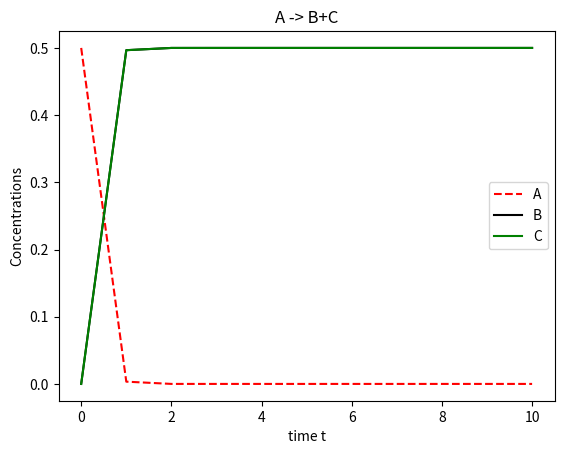
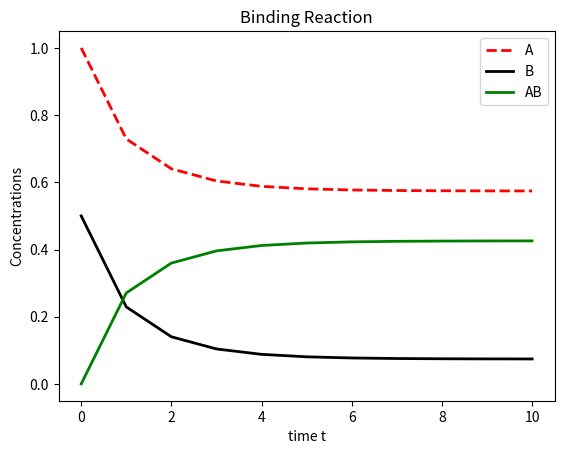
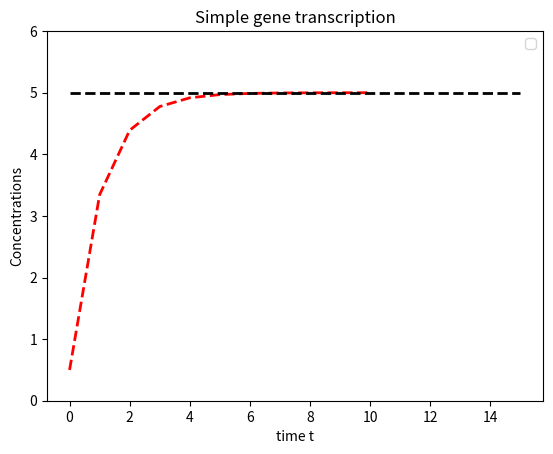
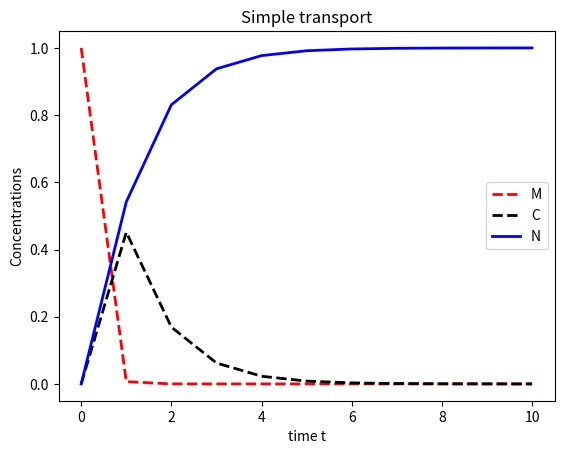
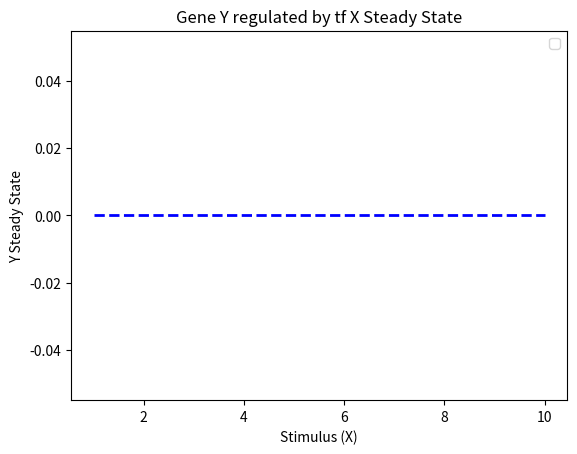

Python code for these plots, in order:
# -*- coding: utf-8 -*-


import numpy as np
import matplotlib.pyplot as plt
from scipy.integrate import odeint, solve_ivp



# ===== DAY 1 =====

## Zero Order Chemical Reactions
# Solve the differential equation associated with the zero order reaction
# Using the numerical approach

# Define the parameters and initial conditions
k = 5
initial_conditions = [1]
t_span = (0, 10)
t = np.linspace(*t_span, 11)

# Define the system of differential equations
def dAdt_fO(A, t):
    return k 

# Solve the system of differential equations
A = solve_ivp(dAdt_fO, t_span=t_span, t_eval=t, y0=initial_conditions)
A = A.y[0]

# Plot the solution
plt.figure(2)
plt.clf()
plt.xlim(0,10)
plt.ylim(0,max(A)+10)
plt.plot(t, A, linewidth=2)
plt.xlabel('time t')
plt.ylabel('Concentration A')
plt.title('Zero Order Reaction')
plt.legend()
plt.show()




# ---------- Prob. 1 ----------
# Plot the building blocks functions in Python for a few different parameter values.

x = np.arange(11)

# parameters
m = 10
b = 1
a = 1.5

y1 = m * x + b
y2 = a * np.exp(x)
y3 = 1 / (1 + x)

plt.figure(3)
plt.clf()
plt.subplot(1, 3, 1)
plt.plot(x, y1, 'red', linewidth=2)
plt.title('y = mx + b')
plt.subplot(1, 3, 2)
plt.plot(x, y2, 'blue', linewidth=2)
plt.title('y = ae^x')
plt.subplot(1, 3, 3)
plt.plot(x, y3, 'black', linewidth=2)
plt.title('y = 1/(1+x)')
plt.legend()
plt.show()




# ---------- Prob. 2 ----------
# Obtain a time course plot (in Python) for all the species in the following first-order chemical reactions:

# A -> 0
k = 5
A0 = [100]
t_span = (0, 10)
t = np.linspace(*t_span, 11)

# Define the system of differential equations
def dAdt_fO(A, t):
    return -k * A

# Solve the system of differential equations
A = solve_ivp(dAdt_fO, t_span=t_span, t_eval=t, y0=A0)
A = A.y[0]

# Plot the solution
plt.figure(2)
plt.clf()
plt.plot(t, A, linewidth=2)
plt.plot(t, np.zeros_like(t), '--k')
plt.xlabel('time t')
plt.ylabel('Concentration A')
plt.title('A -> 0')
plt.legend()
plt.show()



# A -> B
k = 5
initial_conditions = [0.5, 0]
t = np.arange(0, 11, 1)

# Define the system of differential equations
def systemOfDEs(y, t):
    A, B = y
    dAdt = -k * A
    dBdt = k * A
    return [dAdt, dBdt]

# Solve the system of differential equations
y = odeint(systemOfDEs, initial_conditions, t)

# Plot the solution
plt.plot(t, y[:, 0], '--r')
plt.plot(t, y[:, 1], '-k')
plt.xlabel('time t')
plt.ylabel('Concentrations')
plt.title('A -> B')
plt.legend(['A', 'B'])
plt.show()



# A -> B+C
k = 5
initial_conditions = [0.5, 0, 0]
t = np.arange(0, 11, 1)

# Define the system of differential equations
def systemOfDEs(y, t):
    A, B, C = y
    dAdt = -k * A
    dBdt = k * A
    dCdt = k * A
    return [dAdt, dBdt, dCdt]

# Solve the system of differential equations
y = odeint(systemOfDEs, initial_conditions, t)

# Plot the solution
plt.figure(2)
plt.clf()
plt.plot(t, y[:, 0], '--r')
plt.plot(t, y[:, 1], '-k')
plt.plot(t, y[:, 2], '-g')
plt.xlabel('time t')
plt.ylabel('Concentrations')
plt.title('A -> B+C')
plt.legend(['A', 'B', 'C'])
plt.show()




# ---------- Prob. 3 ----------
# Plot the solution for A, B, and C on the same plot with k=5, A0=B0=0.5, and C0=0.

# Define the parameter k and initial conditions
k = 5
initial_conditions = [0.5, 0.5, 0]
t = np.arange(0, 11, 1)

# Define the system of differential equations
def systemOfDEs(y, t):
    A = y[0]
    B = y[1]
    C = y[2]
    dAdt = -k * A * B
    dBdt = -k * A * B
    dCdt = k * A * B
    return [dAdt, dBdt, dCdt]

# Solve the system of differential equations
y = odeint(systemOfDEs, initial_conditions, t)

# Plot the solution
plt.figure(3)
plt.clf()
plt.plot(t, y[:, 0], '--r')
plt.plot(t, y[:, 1], '-k')
plt.plot(t, y[:, 2], '-b')
plt.xlabel('time t')
plt.ylabel('Concentrations')
plt.title('Second Order Reaction')
plt.legend(['A', 'B', 'C'])
plt.show()




# ---------- Prob. 4 ----------
# Find the steady state for the second order system. In Python, plot the time course and the steady state values. 
# Steady state at k=0, A=B=C=0

# Define the parameter k and initial conditions
k = 0
initial_conditions = [0, 0, 0]
t = np.arange(0, 11, 1)

# Define the system of differential equations
def systemOfDEs(y, t):
    A = y[0]
    B = y[1]
    C = y[2]
    dAdt = -k * A * B
    dBdt = -k * A * B
    dCdt = k * A * B
    return [dAdt, dBdt, dCdt]

# Solve the system of differential equations
y = odeint(systemOfDEs, initial_conditions, t)

# Plot the solution
plt.figure(3)
plt.clf()
plt.plot(t, y[:, 0], '--r')
plt.plot(t, y[:, 1], '-k')
plt.plot(t, y[:, 2], '-b')
plt.xlabel('time t')
plt.ylabel('Concentrations')
plt.title('Second Order Reaction')
plt.legend(['A', 'B', 'C'])
plt.show()

# Steady State for Y
all_Xs = np.arange(1, 11, 1)
all_Yss = []

for x in all_Xs:
    solution = odeint(systemOfDEs, initial_conditions, t)
    ss = solution[-1, 0]
    all_Yss.append(ss)

plt.figure(40)
plt.plot(all_Xs, all_Yss, '--b', linewidth=2)
plt.xlabel('Stimulus (X)')
plt.ylabel('Y Steady State')
plt.title('Gene Y regulated by tf X Steady State')
plt.legend()
plt.show()




# ---------- Prob. 5 ----------
# In the example for simple gene regulation, we have a combination of first and zero order
# reactions. Find the steady state of the system by hand. 
# What parameter(s) does the steady state depend on?

# Yss = p/r

"""
# For steady state
dY/dt = p-rY
0 = p-rYss
Yss = p/r 
"""




# ---------- Prob. 6 ----------
# Let’s look at the interconversion example. Plot a time course for both A & B. What do you see?

# Define the parameters and initial conditions
kf = 10
kr = 1
initial_conditions = [0.5, 0]
t = np.arange(0, 11, 1)

# Define the system of differential equations
def systemOfDEs(y, t):
    A, B = y
    dAdt = -kf * A + kr * B
    dBdt = kf * A - kr * B
    return [dAdt, dBdt]

# Solve the system of differential equations
y = odeint(systemOfDEs, initial_conditions, t)

# Plot the solution
plt.figure(3)
plt.clf()
plt.plot(t, y[:, 0], '--r', linewidth=2)
plt.plot(t, y[:, 1], '-k', linewidth=2)
plt.xlabel('time t')
plt.ylabel('Concentrations')
plt.title('Interconversion')
plt.legend(['A', 'B'])
plt.show()




# ---------- Prob. 7 ----------
# Take a look at the binding reaction below. What are the ODE’s for each species? What does a time course look like?

# Define the parameters and initial conditions
kon = 1
koff = 0.1
initial_conditions = [1, 0.5, 0]  # A, B, C

# Define the system of differential equations
def systemOfDEs(y, t):
    A, B, C = y
    dAdt = -kon * A * B + koff * C
    dBdt = -kon * A * B + koff * C
    dCdt = kon * A * B - koff * C
    return [dAdt, dBdt, dCdt]

# Solve the system of differential equations
y = odeint(systemOfDEs, initial_conditions, t)

# Plot the solution
plt.figure(3)
plt.clf()
plt.plot(t, y[:, 0], '--r', linewidth=2)
plt.plot(t, y[:, 1], '-k', linewidth=2)
plt.plot(t, y[:, 2], '-g', linewidth=2)
plt.xlabel('time t')
plt.ylabel('Concentrations')
plt.title('Binding Reaction')
plt.legend(['A', 'B', 'AB'])
plt.show()



# ==== Group problems ====
# ---------- Prob. 8 ----------
# Go back to problem 5. Play around with the parameters and plot various solutions.

plt.figure(8)
plt.clf()

# Define the parameters and initial conditions
p = 5
r = 1
initial_conditions = [0.5]
t = np.linspace(0, 10, 11)

# Define the system of differential equations
def systemOfDEs(y, t):
    return [p - r * y[0]]

# Solve the system of differential equations
y = odeint(systemOfDEs, initial_conditions, t)

# Plot the solution
plt.plot(t, y[:, 0], '--r', linewidth=2)
plt.plot([0, 15], [p / r, p / r], '--k', linewidth=2)
plt.xlabel('time t')
plt.ylabel('Concentrations')
plt.title('Simple gene transcription')
plt.legend(['Y'])
plt.ylim([0, 6])
plt.legend()
plt.show()




# ---------- Prob. 9a ----------
# Combine 2 first-order reactions to model this reversible reaction using Python.
# a. Does this reaction reach a steady-state?
# b. If it does reach a steady-state, which parameter determines how long it takes to reach steady state?

# Yes Yss, depends on kr and kf

plt.figure(9)
plt.clf()

# Define the parameters and initial conditions
kf = 5
kr = 1
initial_conditions = [0.5, 0]
t = np.arange(0, 11, 1)

# Define the system of differential equations
def systemOfDEs(y, t):
    A, B = y
    dAdt = -kf * A + kr * B
    dBdt = kf * A - kr * B
    return [dAdt, dBdt]

# Solve the system of differential equations
y = odeint(systemOfDEs, initial_conditions, t)

# Plot the solution
plt.plot(t, y[:, 0], '--r', linewidth=2)
plt.plot(t, y[:, 1], '--k', linewidth=2)
plt.xlabel('time t')
plt.ylabel('Concentrations')
plt.title('Simple Reversible')
plt.legend(['A', 'B'])
plt.show()



# ---------- Prob. 9b ----------
# Combine 2 first-order reactions to model the translocation of a protein from the
# Membrane to the Cytoplasm to the Nucleus.
# Plot all three time courses on the same graph, starting with 100% of the protein at the membrane.

plt.figure(9)
plt.clf()

# Define the parameters and initial conditions
k1 = 5
k2 = 1
initial_conditions = [1, 0, 0]
t = np.arange(0, 11, 1)

# Define the system of differential equationsns
def systemOfDEs(y, t):
    M, C, N = y
    dMdt = -k1 * M
    dCdt = k1 * M - k2 * C
    dNdt = k2 * C
    return [dMdt, dCdt, dNdt]

# Solve the system of differential equations
y = odeint(systemOfDEs, initial_conditions, t)

# Plot the solution
plt.plot(t, y[:, 0], '--r', linewidth=2)
plt.plot(t, y[:, 1], '--k', linewidth=2)
plt.plot(t, y[:, 2], '-b', linewidth=2)
plt.xlabel('time t')
plt.ylabel('Concentrations')
plt.title('Simple transport')
plt.legend(['M', 'C', 'N'])
plt.show()

